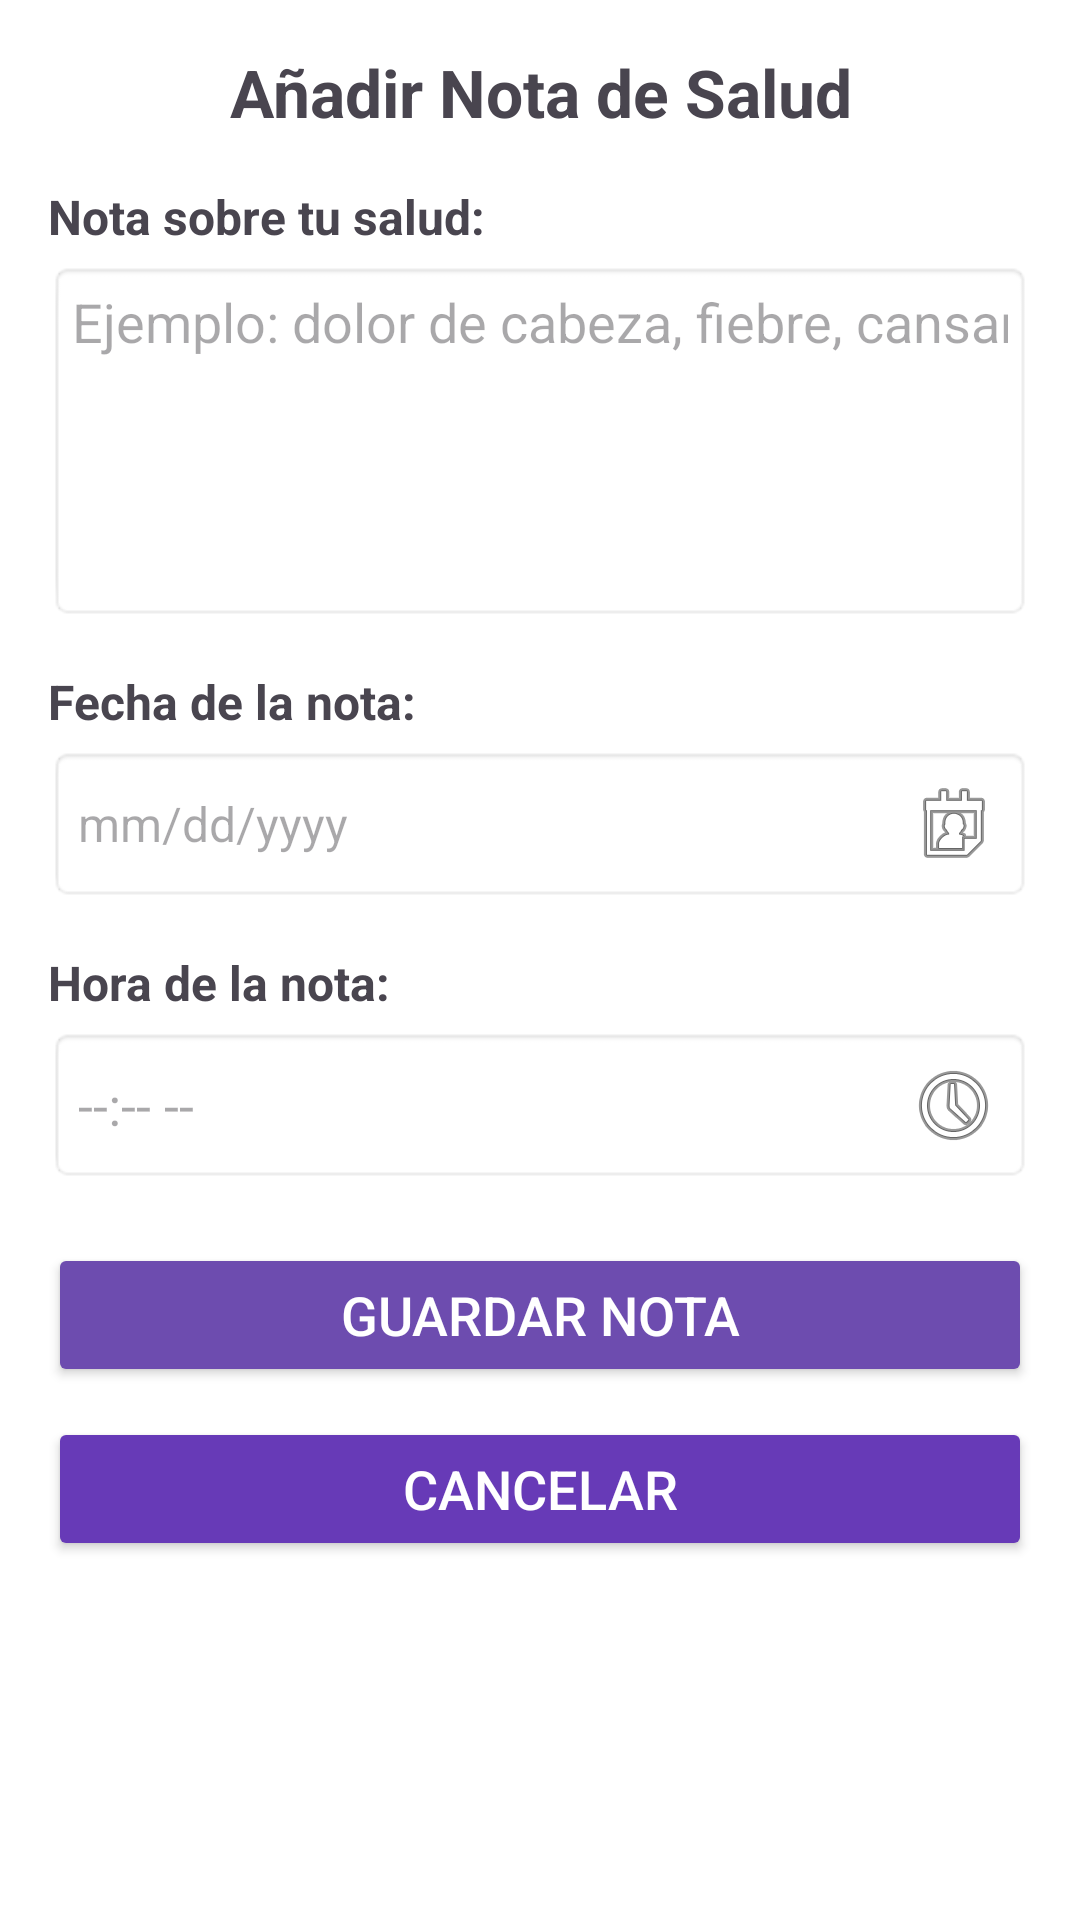

This screen was rendered from an Android layout file. Write that file and the resources it references.
<!-- AndroidManifest.xml: application theme Theme.Grupo2Proyecto -->
<!-- res/layout/activity_formulario_nota.xml -->
<?xml version="1.0" encoding="utf-8"?>
<LinearLayout xmlns:android="http://schemas.android.com/apk/res/android"
    android:layout_width="match_parent"
    android:layout_height="match_parent"
    android:orientation="vertical"
    android:padding="16dp"
    android:background="#FFFFFF">

    
    <TextView
        android:id="@+id/tvTitulo"
        android:layout_width="match_parent"
        android:layout_height="wrap_content"
        android:text="Añadir Nota de Salud"
        android:textSize="22sp"
        android:textStyle="bold"
        android:gravity="center"
        android:paddingBottom="16dp" />

    
    <TextView
        android:layout_width="match_parent"
        android:layout_height="wrap_content"
        android:text="Nota sobre tu salud:"
        android:textSize="16sp"
        android:textStyle="bold"
        android:paddingBottom="4dp"/>

    <EditText
        android:id="@+id/etNotaSalud"
        android:layout_width="match_parent"
        android:layout_height="120dp"
        android:hint="Ejemplo: dolor de cabeza, fiebre, cansancio..."
        android:background="@android:drawable/editbox_background"
        android:padding="8dp"
        android:gravity="top"
        android:inputType="textCapSentences"
        android:minLines="4"/>

    
    <TextView
        android:layout_width="match_parent"
        android:layout_height="wrap_content"
        android:text="Fecha de la nota:"
        android:textSize="16sp"
        android:textStyle="bold"
        android:paddingTop="16dp"
        android:paddingBottom="4dp"/>

    <EditText
        android:id="@+id/etFechaActividad"
        android:layout_width="match_parent"
        android:layout_height="wrap_content"
        android:hint="mm/dd/yyyy"
        android:focusable="false"
        android:clickable="true"
        android:background="@android:drawable/editbox_background"
        android:drawableRight="@android:drawable/ic_menu_my_calendar"
        android:padding="10dp"
        android:textSize="16sp" />

    
    <TextView
        android:layout_width="match_parent"
        android:layout_height="wrap_content"
        android:text="Hora de la nota:"
        android:textSize="16sp"
        android:textStyle="bold"
        android:paddingTop="16dp"
        android:paddingBottom="4dp"/>

    <EditText
        android:id="@+id/etHoraNota"
        android:layout_width="match_parent"
        android:layout_height="wrap_content"
        android:hint="--:-- --"
        android:focusable="false"
        android:clickable="true"
        android:background="@android:drawable/editbox_background"
        android:drawableRight="@android:drawable/ic_menu_recent_history"
        android:padding="10dp"/>

    
    <Button
        android:id="@+id/btnGuardarNota"
        android:layout_width="match_parent"
        android:layout_height="wrap_content"
        android:layout_marginTop="20dp"
        android:backgroundTint="#6D4CAF"
        android:text="Guardar Nota"
        android:textColor="#FFFFFF"
        android:textSize="18sp" />

    
    <Button
        android:id="@+id/btnCancelarac"
        android:layout_width="match_parent"
        android:layout_height="wrap_content"
        android:layout_marginTop="10dp"
        android:backgroundTint="#673AB7"
        android:text="Cancelar"
        android:textColor="#FFFFFF"
        android:textSize="18sp" />

</LinearLayout>
<!-- resources referenced by this layout -->
<resources>
  <style name="Theme.Grupo2Proyecto" parent="Base.Theme.Grupo2Proyecto" />
  <style name="Base.Theme.Grupo2Proyecto" parent="Theme.Material3.DayNight.NoActionBar">
          
          
      </style>
</resources>
